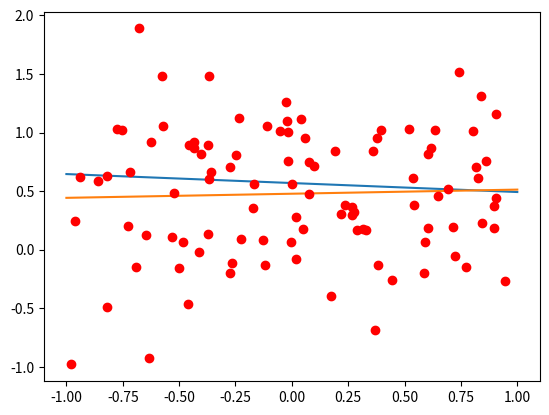

This chart was generated by the following Python code:
import random
import matplotlib.pyplot as plt
import numpy as np

N = 100

# Target function
def f(x):
	return np.dot(true_weights, x)

def f_line(x):
	return true_weights[0] + true_weights[1] * x

def h_line(w, x):
	return w[0] + w[1] * x

def generate_data(N):
	"""generate data based on target function"""
	data = []
	y = []
	for i in range(N):
		x1 = random.uniform(-1, 1)
		noise = np.random.normal(0, 0.5)
		y_val = f(np.array([1, x1])) + noise
		y.append(y_val)
		data.append((x1, y_val))
	return data, y

x = np.linspace(-1, 1, 1000)

# (p, q) and (r, s) = 2 random points on the target function
p = random.uniform(-1, 1)
q = random.uniform(-1, 1)
r = random.uniform(-1, 1)
s = random.uniform(-1, 1)

# Weights are the coefficients in y = mx + b form, so
# must convert two points into slope-intercept form.
# Point slope form: y - y0 = m(x - x0)
# Converted to general form: y = mx + (-x0m + y0)
# where m = (q - s)/(p - r), y0 = p, x0 = q
# b = -q(q - s)/(p - r) + p

m = (q - s)/(p - r)
b = -q*(q - s)/(p - r) + p

# weights of target function, i.e. target function = ax + by + c
true_weights = np.array([b, m])

data, y = generate_data(N)

X = np.array([])
for x1, _y in data:
	try:
		X = np.vstack((X, np.array([1, x1])))
	except ValueError:
		X = np.array([1, x1])

X_dagger = np.linalg.pinv(X)
w = np.matmul(X_dagger, y)

plt.plot(x, f_line(x))
plt.plot(x, h_line(w, x))

for x1, y in data:
	plt.plot(x1, y, 'ro')

plt.show()
